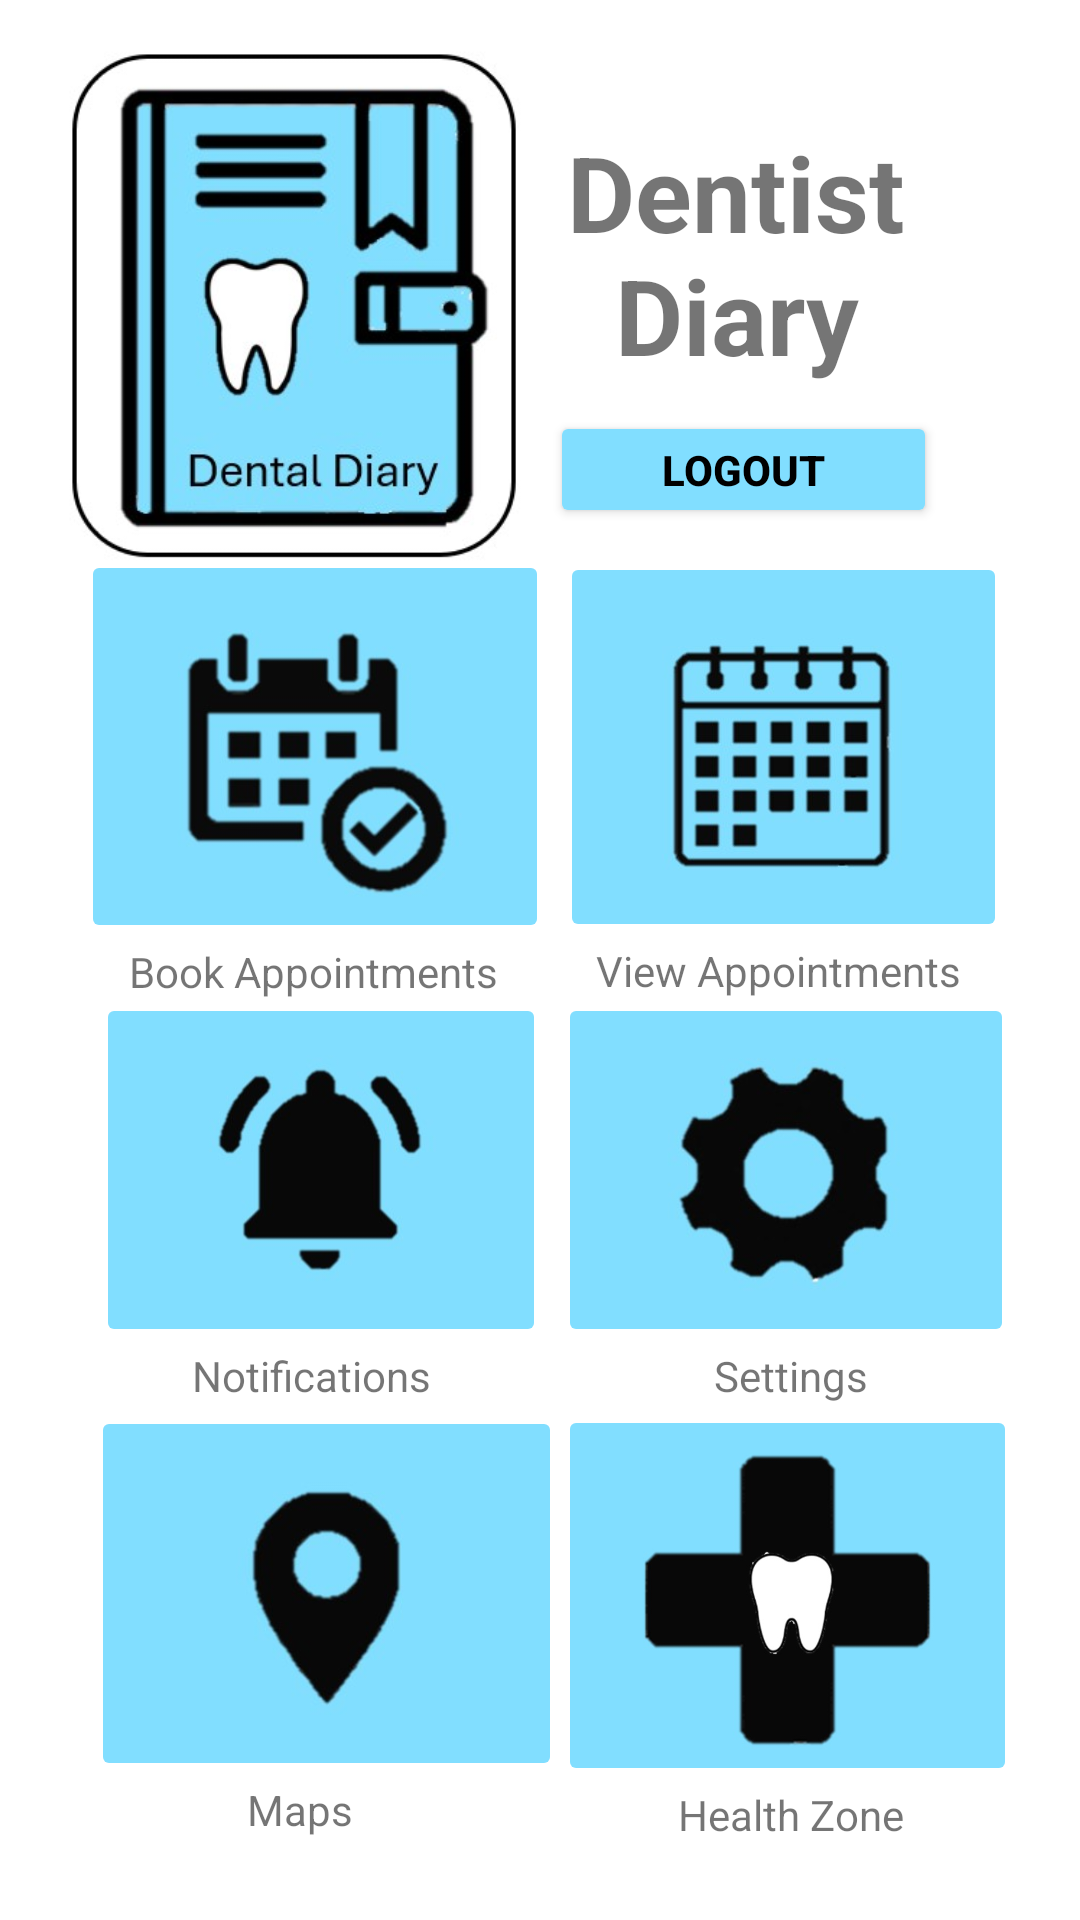

The Android layout XML behind this screen, and the referenced resources:
<!-- AndroidManifest.xml: application theme Theme.OPSC7312PoEPart2Code -->
<!-- res/layout/fragment_menu_client.xml -->
<?xml version="1.0" encoding="utf-8"?>
<FrameLayout xmlns:android="http://schemas.android.com/apk/res/android"
    xmlns:app="http://schemas.android.com/apk/res-auto"
    xmlns:tools="http://schemas.android.com/tools"
    android:layout_width="match_parent"
    android:layout_height="match_parent"
    tools:context=".ui.menu_client.MenuClientFragment">

    <androidx.constraintlayout.widget.ConstraintLayout
        android:layout_width="match_parent"
        android:layout_height="match_parent">
        <TextView
            android:id="@+id/txtAppName"
            android:layout_width="174dp"
            android:layout_height="98dp"
            android:text="Dentist Diary"
            android:textAlignment="center"
            android:textSize="35sp"
            android:textStyle="bold"
            app:layout_constraintBottom_toBottomOf="parent"
            app:layout_constraintEnd_toEndOf="parent"
            app:layout_constraintHorizontal_bias="0.852"
            app:layout_constraintStart_toStartOf="parent"
            app:layout_constraintTop_toTopOf="parent"
            app:layout_constraintVertical_bias="0.075" />

        <ImageView
            android:id="@+id/iLogo"
            android:layout_width="197dp"
            android:layout_height="181dp"
            android:src="@drawable/icon"
            app:layout_constraintBottom_toBottomOf="parent"
            app:layout_constraintEnd_toEndOf="parent"
            app:layout_constraintHorizontal_bias="0.0"
            app:layout_constraintStart_toStartOf="parent"
            app:layout_constraintTop_toTopOf="parent"
            app:layout_constraintVertical_bias="0.029" />

        <ImageButton
            android:id="@+id/ibtnHeathzone"
            android:layout_width="153dp"
            android:layout_height="127dp"
            android:backgroundTint="@color/lightblue"
            android:scaleType="fitCenter"
            android:src="@drawable/healthzone"
            app:layout_constraintBottom_toBottomOf="parent"
            app:layout_constraintEnd_toEndOf="parent"
            app:layout_constraintHorizontal_bias="0.899"
            app:layout_constraintStart_toStartOf="parent"
            app:layout_constraintTop_toTopOf="parent"
            app:layout_constraintVertical_bias="0.913" />

        <ImageButton
            android:id="@+id/ibtnBookAppointment"
            android:layout_width="156dp"
            android:layout_height="131dp"
            android:backgroundTint="@color/lightblue"
            android:scaleType="fitCenter"
            android:src="@drawable/bookappiontments"
            app:layout_constraintBottom_toBottomOf="parent"
            app:layout_constraintEnd_toEndOf="parent"
            app:layout_constraintHorizontal_bias="0.133"
            app:layout_constraintStart_toStartOf="parent"
            app:layout_constraintTop_toTopOf="parent"
            app:layout_constraintVertical_bias="0.36" />

        <ImageButton
            android:id="@+id/ibtnCalendar"
            android:layout_width="149dp"
            android:layout_height="130dp"
            android:backgroundTint="@color/lightblue"
            android:scaleType="fitCenter"
            android:src="@drawable/calendar"
            app:layout_constraintBottom_toBottomOf="parent"
            app:layout_constraintEnd_toEndOf="parent"
            app:layout_constraintHorizontal_bias="0.885"
            app:layout_constraintStart_toStartOf="parent"
            app:layout_constraintTop_toTopOf="parent"
            app:layout_constraintVertical_bias="0.361" />

        <ImageButton
            android:id="@+id/ibtnMaps"
            android:layout_width="157dp"
            android:layout_height="125dp"
            android:backgroundTint="@color/lightblue"
            android:scaleType="fitCenter"
            android:src="@drawable/maps"
            app:layout_constraintBottom_toBottomOf="parent"
            app:layout_constraintEnd_toEndOf="parent"
            app:layout_constraintHorizontal_bias="0.149"
            app:layout_constraintStart_toStartOf="parent"
            app:layout_constraintTop_toTopOf="parent"
            app:layout_constraintVertical_bias="0.91" />

        <ImageButton
            android:id="@+id/ibtnNotifications"
            android:layout_width="150dp"
            android:layout_height="118dp"
            android:backgroundTint="@color/lightblue"
            android:scaleType="fitCenter"
            android:src="@drawable/notifications"
            app:layout_constraintBottom_toBottomOf="parent"
            app:layout_constraintEnd_toEndOf="parent"
            app:layout_constraintHorizontal_bias="0.153"
            app:layout_constraintStart_toStartOf="parent"
            app:layout_constraintTop_toTopOf="parent"
            app:layout_constraintVertical_bias="0.634" />

        <ImageButton
            android:id="@+id/ibtnSettings"
            android:layout_width="152dp"
            android:layout_height="118dp"
            android:backgroundTint="@color/lightblue"
            android:scaleType="fitCenter"
            android:src="@drawable/settings"
            app:layout_constraintBottom_toBottomOf="parent"
            app:layout_constraintEnd_toEndOf="parent"
            app:layout_constraintHorizontal_bias="0.895"
            app:layout_constraintStart_toStartOf="parent"
            app:layout_constraintTop_toTopOf="parent"
            app:layout_constraintVertical_bias="0.634" />

        <TextView
            android:id="@+id/textView7"
            android:layout_width="wrap_content"
            android:layout_height="wrap_content"
            android:layout_marginStart="16dp"
            android:text="@string/book_appointments"
            app:layout_constraintStart_toStartOf="@+id/ibtnBookAppointment"
            app:layout_constraintTop_toBottomOf="@+id/ibtnBookAppointment" />

        <TextView
            android:id="@+id/textView10"
            android:layout_width="wrap_content"
            android:layout_height="wrap_content"
            android:layout_marginStart="12dp"
            android:text="@string/view_appointments"
            app:layout_constraintStart_toStartOf="@+id/ibtnCalendar"
            app:layout_constraintTop_toBottomOf="@+id/ibtnCalendar" />

        <TextView
            android:id="@+id/textView11"
            android:layout_width="wrap_content"
            android:layout_height="wrap_content"
            android:layout_marginStart="32dp"
            android:text="@string/notifications"
            app:layout_constraintStart_toStartOf="@+id/ibtnNotifications"
            app:layout_constraintTop_toBottomOf="@+id/ibtnNotifications" />

        <TextView
            android:id="@+id/textView12"
            android:layout_width="wrap_content"
            android:layout_height="wrap_content"
            android:layout_marginStart="52dp"
            android:text="@string/setting_menu"
            app:layout_constraintStart_toStartOf="@+id/ibtnSettings"
            app:layout_constraintTop_toBottomOf="@+id/ibtnSettings" />

        <TextView
            android:id="@+id/textView13"
            android:layout_width="wrap_content"
            android:layout_height="wrap_content"
            android:layout_marginStart="52dp"
            android:text="@string/maps"
            app:layout_constraintStart_toStartOf="@+id/ibtnMaps"
            app:layout_constraintTop_toBottomOf="@+id/ibtnMaps" />

        <TextView
            android:id="@+id/textView14"
            android:layout_width="wrap_content"
            android:layout_height="wrap_content"
            android:layout_marginStart="40dp"
            android:text="@string/health_zone"
            app:layout_constraintStart_toStartOf="@+id/ibtnHeathzone"
            app:layout_constraintTop_toBottomOf="@+id/ibtnHeathzone" />

        <Button
            android:id="@+id/btnLogOut"
            android:layout_width="129dp"
            android:layout_height="39dp"
            android:backgroundTint="@color/lightblue"
            android:text="Logout"
            android:textColor="@color/black"
            android:textStyle="bold"
            app:layout_constraintBottom_toBottomOf="parent"
            app:layout_constraintEnd_toEndOf="parent"
            app:layout_constraintHorizontal_bias="0.794"
            app:layout_constraintStart_toStartOf="parent"
            app:layout_constraintTop_toTopOf="parent"
            app:layout_constraintVertical_bias="0.228" />

        <TextView android:id="@+id/txtNotificationCount"
            android:layout_width="wrap_content"
            android:layout_height="wrap_content"
            android:text="TextView"
            android:textSize="14sp"
            android:textColor="@android:color/white"
            android:textStyle="bold"
            android:visibility="gone"
            android:background="@color/purple_700"
            android:padding="8dp"
            tools:layout_editor_absoluteX="349dp"
            tools:layout_editor_absoluteY="460dp"
            app:layout_constraintTop_toTopOf="@+id/ibtnNotifications"
            app:layout_constraintStart_toEndOf="@+id/ibtnNotifications"/>

    </androidx.constraintlayout.widget.ConstraintLayout>
</FrameLayout>
<!-- resources referenced by this layout -->
<resources>
  <color name="black">#FF000000</color>
  <color name="lightblue">#81DEFF</color>
  <color name="purple_700">#FF3700B3</color>
  <!-- drawable bookappiontments: jpg bitmap (drawable, 12701 bytes) -->
  <!-- drawable calendar: jpg bitmap (drawable, 14177 bytes) -->
  <!-- drawable healthzone: jpg bitmap (drawable, 16161 bytes) -->
  <!-- drawable icon: jpg bitmap (drawable, 26874 bytes) -->
  <!-- drawable maps: jpg bitmap (drawable, 5206 bytes) -->
  <!-- drawable notifications: jpg bitmap (drawable, 7010 bytes) -->
  <!-- drawable settings: jpg bitmap (drawable, 7045 bytes) -->
  <string name="book_appointments">Book Appointments</string>
  <string name="health_zone">Health Zone</string>
  <string name="maps">Maps</string>
  <string name="notifications">Notifications</string>
  <string name="setting_menu">Settings</string>
  <string name="view_appointments">View Appointments</string>
  <style name="Theme.OPSC7312PoEPart2Code" parent="Theme.MaterialComponents.DayNight.NoActionBar">
          
          <item name="colorPrimary">@color/purple_500</item>
          <item name="colorPrimaryVariant">@color/purple_700</item>
          <item name="colorOnPrimary">@color/white</item>
          
          <item name="colorSecondary">@color/teal_200</item>
          <item name="colorSecondaryVariant">@color/teal_700</item>
          <item name="colorOnSecondary">@color/black</item>
          
          <item name="android:statusBarColor">?attr/colorPrimaryVariant</item>
          
      </style>
  <color name="purple_500">#FF6200EE</color>
  <color name="white">#FFFFFFFF</color>
  <color name="teal_200">#FF03DAC5</color>
  <color name="teal_700">#FF018786</color>
</resources>
